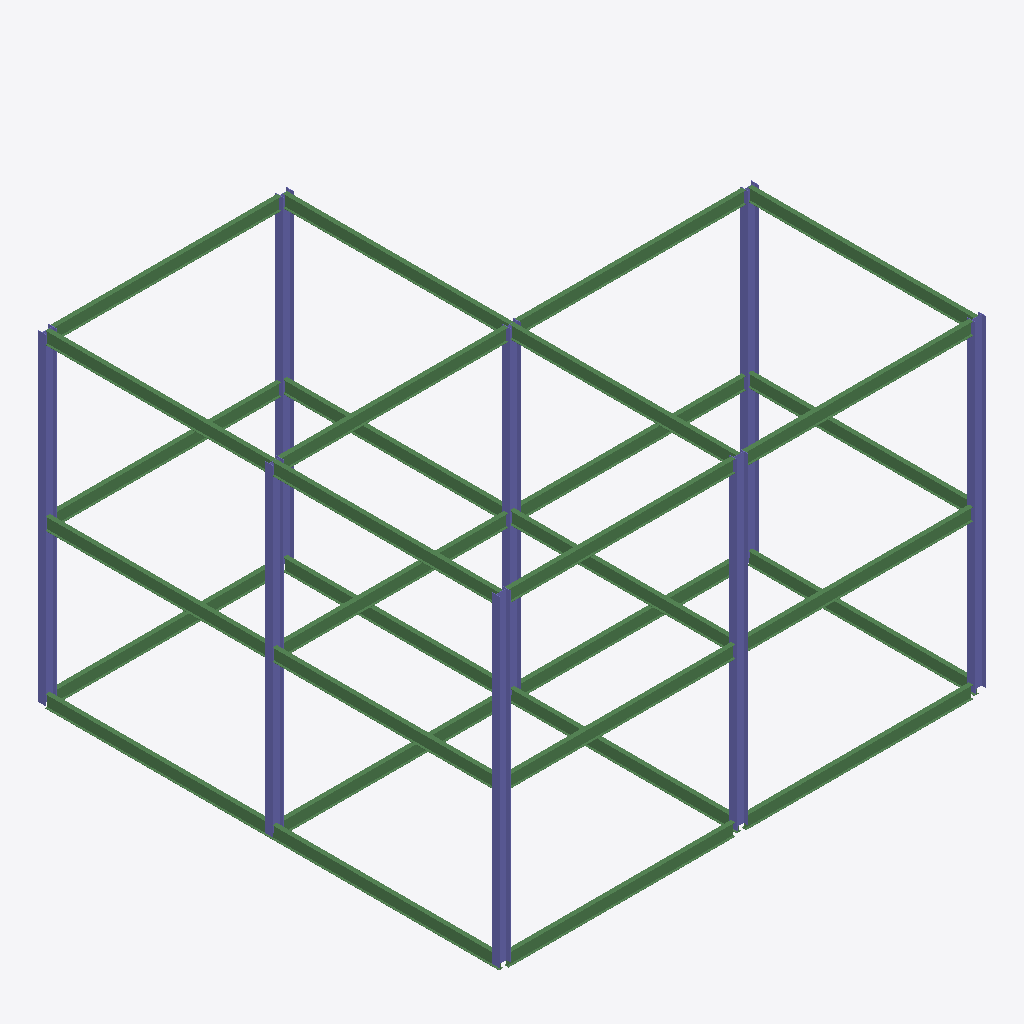
Isometric view of an IFC building model (IFC-SPF (STEP), schema IFC2X3, length unit millimetre), seen from the south-west, elements coloured by IFC class: 30 beams (green), 8 columns (violet).
Extent 15.6 m × 14.8 m × 10.5 m (x, y, z). Elements (38): 30 IfcBeam, 8 IfcColumn.

HEADER;
FILE_DESCRIPTION(('ViewDefinition [PresentationView]','Comment [Ironworkers Training Structure (1),SDS/2 Detailed model]'),'2;1');
FILE_NAME('so6-activity.ifc','2025-09-15T15:30:49+08:00',(''),(''),'IfcOpenShell 0.8.3-post1','Bonsai 0.8.3-post1','');
FILE_SCHEMA(('IFC2X3'));
ENDSEC;
DATA;
#560010=IFCPROJECT('1Q9Qo$4$$CGgrMT8FGVIkr',#560005,'Ironworkers Training Structure (1),SDS/2 Detailed model',$,$,$,$,(#560011),#560060);
#560020=IFCSITE('03vPFa$BHMIvRaIkil4IwQ',#560005,'Site',$,$,#560022,$,$,.ELEMENT.,$,$,$,$,$);
#560023=IFCBUILDING('2YjXF3aE7AHfCBRKFY83z2',#560005,'Building',$,$,#560025,$,$,.ELEMENT.,$,$,$);
#560130=IFCCOLUMN('2JntfMLXT3QeHTn8ToVgWi',#560129,'Column',$,$,#560170,#560140,$);
#560191=IFCCOLUMN('1NNCp0QNz7cBtWCCJ9ZPtL',#560205,'Column',$,$,#561224,#560204,$);
#560171=IFCCOLUMN('06kMibIYjEGAeDRYlUZgCn',#560185,'Column',$,$,#561219,#560184,$);
#560261=IFCCOLUMN('3lPi$mluL1fQ0rw3eygEZp',#560275,'Column',$,$,#561244,#560274,$);
#560206=IFCCOLUMN('2eFfoFJ_v1Jwz_aB6xsbUu',#560220,'Column',$,$,#561229,#560219,$);
#560241=IFCCOLUMN('0WuHAnnUTB0gPu9Yzu5ats',#560255,'Column',$,$,#561239,#560254,$);
#560221=IFCCOLUMN('2IOi5k0K53o9$DECjewzKr',#560235,'Column',$,$,#561234,#560234,$);
#560281=IFCCOLUMN('25KkGGYaPAqPZnhKq6pFk_',#560295,'Column',$,$,#561249,#560294,$);
#560421=IFCBEAM('0qrfSDzxrDg85ymL4AdSGf',#560420,'Beam',$,$,#560519,#560429,$);
#560720=IFCBEAM('0emE7ldUn4pfBDRBHRVNDw',#560734,'Beam',$,$,#561259,#560733,$);
#560404=IFCBEAM('0E5mGuuOLFZvGGU7TiKD5e',#560403,'Beam',$,$,#560499,#560414,$);
#560840=IFCBEAM('2aBCiTf_13jePHJiz3fhZy',#560854,'Beam',$,$,#561294,#560853,$);
#560940=IFCBEAM('1zYJReKbb7AewngEh5GSgr',#560954,'Beam',$,$,#561324,#560953,$);
#560770=IFCBEAM('1VfGUr1WP3fPC74Zb99cC$',#560784,'Beam',$,$,#561274,#560783,$);
#561000=IFCBEAM('3jIJkLMTbCYhlVF$B7oTf3',#561014,'Beam',$,$,#561339,#561013,$);
#560885=IFCBEAM('0VRMIUI5L0ERTV6WU2uQLz',#560899,'Beam',$,$,#561309,#560898,$);
#560905=IFCBEAM('32rG6q$ZP2ewQzFtA$MgAj',#560919,'Beam',$,$,#561314,#560918,$);
#560735=IFCBEAM('0oXmWat65C_RtXdcuWPkjK',#560749,'Beam',$,$,#561264,#560748,$);
#560705=IFCBEAM('1iUjFMr0D45QByUSrjdfBN',#560719,'Beam',$,$,#561254,#560718,$);
#560451=IFCBEAM('1m2xuWfM57wuqPwlvOB5lJ',#560450,'Beam',$,$,#560649,#560459,$);
#560466=IFCBEAM('3vvmz7mxz73eglsNWjqcd4',#560465,'Beam',$,$,#560669,#560474,$);
#560920=IFCBEAM('3LstxJv4D04hsscchlIkeK',#560934,'Beam',$,$,#561319,#560933,$);
#560790=IFCBEAM('18rxuPubjDeRp5NZVAK5hO',#560804,'Beam',$,$,#561279,#560803,$);
#560810=IFCBEAM('3VrOW2GGb6MeJOSJQB8fsk',#560824,'Beam',$,$,#561284,#560823,$);
#561040=IFCBEAM('0mw6_aukr34f1m1USUpYAd',#561054,'Beam',$,$,#561349,#561053,$);
#561060=IFCBEAM('0Cp5UJDNz6kvNYBavbDImI',#561074,'Beam',$,$,#561354,#561073,$);
#561080=IFCBEAM('2L6fMZff5FQhxm6pJ9s5$g',#561094,'Beam',$,$,#561359,#561093,$);
#561180=IFCBEAM('2VCdut55r4OR_mSqbQZwfy',#561194,'Beam',$,$,#561384,#561193,$);
#561200=IFCBEAM('2GpOpSJ7r8$AbVbKRZyV64',#561214,'Beam',$,$,#561389,#561213,$);
#560650=IFCBEAM('2Pq9n2WMrC4fUQ0drUD4RO',#560664,'Beam',$,$,#560689,#560663,$);
#560690=IFCBEAM('3RbU4cBynAeRXkJbxoP_WE',#560704,'Beam',$,$,#560809,#560703,$);
#561100=IFCBEAM('0hS727VW9CHOssBo8r6G7L',#561114,'Beam',$,$,#561364,#561113,$);
#561020=IFCBEAM('1_Qw6_Cn17hA4AqkNEUQ0b',#561034,'Beam',$,$,#561344,#561033,$);
#560980=IFCBEAM('2SfIk305T8K8ALITi1q92r',#560994,'Beam',$,$,#561334,#560993,$);
#560670=IFCBEAM('2oiFaWPZn6If5vABVS7e99',#560684,'Beam',$,$,#560789,#560683,$);
#560595=IFCBEAM('32ebR5bOT2GvZGSnT_Ttef',#560609,'Beam',$,$,#560629,#560608,$);
#560630=IFCBEAM('3npk2KqHz5D9PSDMGbDGw7',#560644,'Beam',$,$,#560904,#560643,$);
#560610=IFCBEAM('115BxSREf4cgIXsI1yH3G9',#560624,'Beam',$,$,#560769,#560623,$);
ENDSEC;